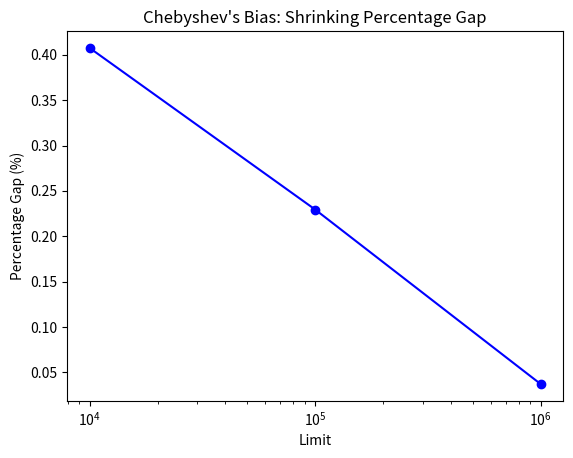

This chart was generated by the following Python code:
path_plus = []
path_minus = []
final_primes_plus = []
final_primes_minus = []
limit = 10000


def is_prime(num):
    # Calculate the square root boundary and add 1
    boundary = int(num ** 0.5) + 1
    
    for i in range(2, boundary):
        if num % i == 0:
            return False 
    return True
    
    # If it survives the entire loop without returning False, it is prime
    return True

n = 1
while (6 * n - 1) <= limit:
    # Calculate the current values
    val_minus = 6 * n - 1
    val_plus = 6 * n + 1
    
    # Add to our arrays
    path_minus.append(val_minus)
    if is_prime(val_minus):
            final_primes_minus.append(val_minus)
    
    # Ensure the +1 value also doesn't exceed our limit
    if val_plus <= limit:
        path_plus.append(val_plus)
        if is_prime(val_plus):
            final_primes_plus.append(val_plus)
        
    # Increment our counter
    n += 1

# Output the results
print("6n-1 path:", path_minus)
print("6n+1 path:", path_plus)
print("Final primes (6n+1):", final_primes_plus)
print("Final primes (6n-1):", final_primes_minus)

# Count the true primes in each path
count_minus = len(final_primes_minus)
count_plus = len(final_primes_plus)

print("Total primes in 6n-1 path:", count_minus)
print("Total primes in 6n+1 path:", count_plus)


import matplotlib.pyplot as plt

# The limits we tested
limits = [10000, 100000, 1000000]

# The final prime counts for each limit
path_minus_counts = [616, 4806, 39175]
path_plus_counts = [611, 4784, 39146]

percentage_gaps = []

# Iterate through both lists simultaneously
for minus, plus in zip(path_minus_counts, path_plus_counts):
    # Calculate the percentage difference
    gap = (minus - plus) / (minus + plus) * 100
    percentage_gaps.append(gap)

# Generate the visualization
plt.plot(limits, percentage_gaps, marker='o', color='blue')
plt.xscale('log')  # A log scale makes the jumps between limits easier to read
plt.title("Chebyshev's Bias: Shrinking Percentage Gap")
plt.xlabel("Limit")
plt.ylabel("Percentage Gap (%)")

# Save the plot so we can view it
plt.savefig("chebyshev_bias_gap.png")
